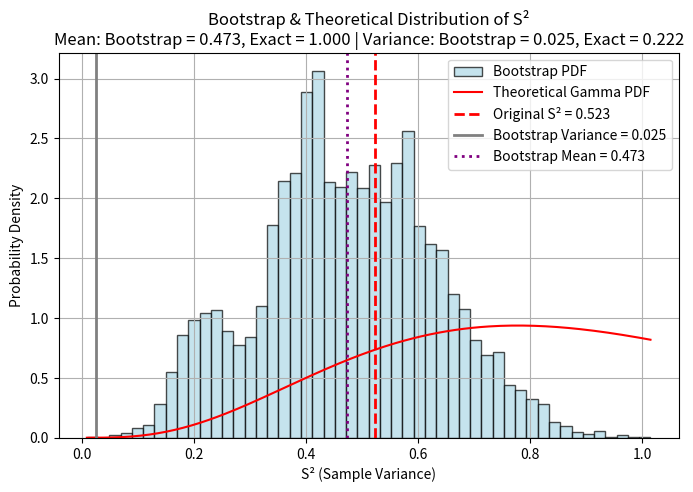

Reproduce this figure in Python.
#!/usr/bin/env python3
# -*- coding: utf-8 -*-
"""
Created on Mon Feb 24 16:41:39 2025

[redacted]
"""

#!/usr/bin/env python3
# -*- coding: utf-8 -*-
"""
Created on Sat Feb 22 23:23:58 2025

[redacted]
"""

import numpy as np
import matplotlib.pyplot as plt
from scipy.stats import gamma

# Draw a sample of 10 values 
np.random.seed(42)  
n = 10  
gauss_dist = np.random.normal(loc=0, scale=1, size=n)

# Compute sample variance S^2 (unbiased estimate)
sample_var = np.var(gauss_dist, ddof=1)

# Bootstrap resampling
num_bootstrap_samples = 10000  
bootstrap_values = []

for _ in range(num_bootstrap_samples):
    bootstrap_sample = np.random.choice(gauss_dist, size=n, replace=True)  # Resample with replacement
    bootstrap_sample_var = np.var(bootstrap_sample, ddof=1)  # Compute sample variance for bootstrap sample
    bootstrap_values.append(bootstrap_sample_var)

bootstrap_values = np.array(bootstrap_values)

# Compute mean and variance of bootstrap sample variances
mean_bootstrap = np.mean(bootstrap_values)
var_bootstrap = np.var(bootstrap_values, ddof=1)

# Compute the exact mean and variance of the sampling distribution
exact_mean = 1  # E[S^2] = σ^2 = 1
exact_variance = 2 / (n - 1)  # Var(S^2) = 2σ^4 / (n-1)

# Generate theoretical gamma distribution
alpha = (n - 1) / 2  # Shape parameter
beta = 2 / (n - 1)   # Scale parameter

x = np.linspace(min(bootstrap_values), max(bootstrap_values), 200)
gamma_pdf = gamma.pdf(x, a=alpha, scale=beta)  

plt.figure(figsize=(8, 5))
plt.hist(bootstrap_values, bins=50, density=True, color='lightblue', edgecolor='black', label='Bootstrap PDF', alpha=0.7)
plt.plot(x, gamma_pdf, 'r-', label='Theoretical Gamma PDF')  
plt.axvline(sample_var, color='red', linestyle='dashed', linewidth=2, label=f'Original S² = {sample_var:.3f}')
plt.axvline(var_bootstrap, color='gray', linestyle='-', linewidth=2, label=f'Bootstrap Variance = {var_bootstrap:.3f}')
plt.axvline(mean_bootstrap, color='purple', linestyle=':', linewidth=2, label=f'Bootstrap Mean = {mean_bootstrap:.3f}')
plt.xlabel('S² (Sample Variance)')
plt.ylabel('Probability Density')
plt.title(f'Bootstrap & Theoretical Distribution of S²\n'
          f'Mean: Bootstrap = {mean_bootstrap:.3f}, Exact = {exact_mean:.3f} | '
          f'Variance: Bootstrap = {var_bootstrap:.3f}, Exact = {exact_variance:.3f}')
plt.legend()
plt.grid()
plt.show()
